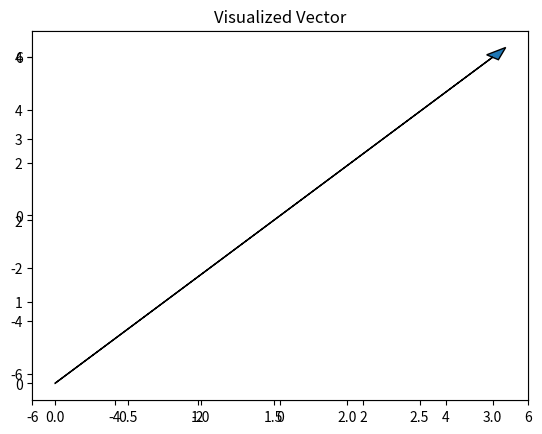

Python code for this plot:
#!/usr/bin/env python3
# -*- coding: utf-8 -*-
# p252-256

'''
예제에 @property를 사용하여서 visualize 매소드를 추가함.
'''

import datetime
import math
import numpy as np
from matplotlib import pyplot as plt


# 9-4

class Demo:
	@classmethod
	def klassmeth(*args):
		return args

	@staticmethod
	def statmeth(*args):
		return args

print(Demo.klassmeth())
print(Demo.klassmeth('spam'))
print(Demo.statmeth())
print(Demo.statmeth('spam'))

print("="*50)

br1 =1/2.43
print(format(br1, '0.4f'))
print('1 BRL = {rate:0.2f} USD'.format(rate=br1))

print("="*50)
now = datetime.datetime.now()
format(now, '%H%M%S')
print("It's now {:%I:%M %p}".format(now))



# 9-6 custom

class Vector2d:

	typecode = 'd'

	def __init__(self, x, y):
		self.x = float(x)
		self.y = float(y)

	def __iter__(self):
		return (i for i in (self.x, self.y))

	def __repr__(self):
		class_name = type(self).__name__
		return '{}({!r}, {!r})'.format(class_name, *self)

	def __str__(self):
		return str(tuple(self))

	def __bytes__(self):
		return (bytes([ord(self.typecode)]) + bytes(array(self.typecode, self)))

	def __eq__(self, other):
		return tuple(self) == tuple(other)

	def __abs__(self):
		return math.hypot(self.x, self.y)

	def angle(self):
		return math.atan2(self.y, self.x)

	def __bool__(self):
		return bool(abs(self))


	def __format__(self, fmt_spec=''):
		if fmt_spec.endswith('p'):
			fmt_spec = fmt_spec[:-1]
			coords = (abs(self), self.angle())
			outer_fmt = '<{}, {}>'
		else:
			coords = self
			outer_fmt = '({}, {})'
		components = (format(c, fmt_spec) for c in coords)
		return outer_fmt.format(*components)

	@property
	def visualize(self):
		plt.figure()
		plt.title('Visualized Vector')
		plt.xlim(-(self.x+3), self.x+3)
		plt.ylim(-(self.y+3), self.y + 3)
		ax = plt.axes()
		ax.arrow(0,0,*(self.x,self.y),head_width=0.1)
		plt.show()


Vector2d(3,4).visualize # MatplotlibDeprecationWarning이 뜨긴 함.